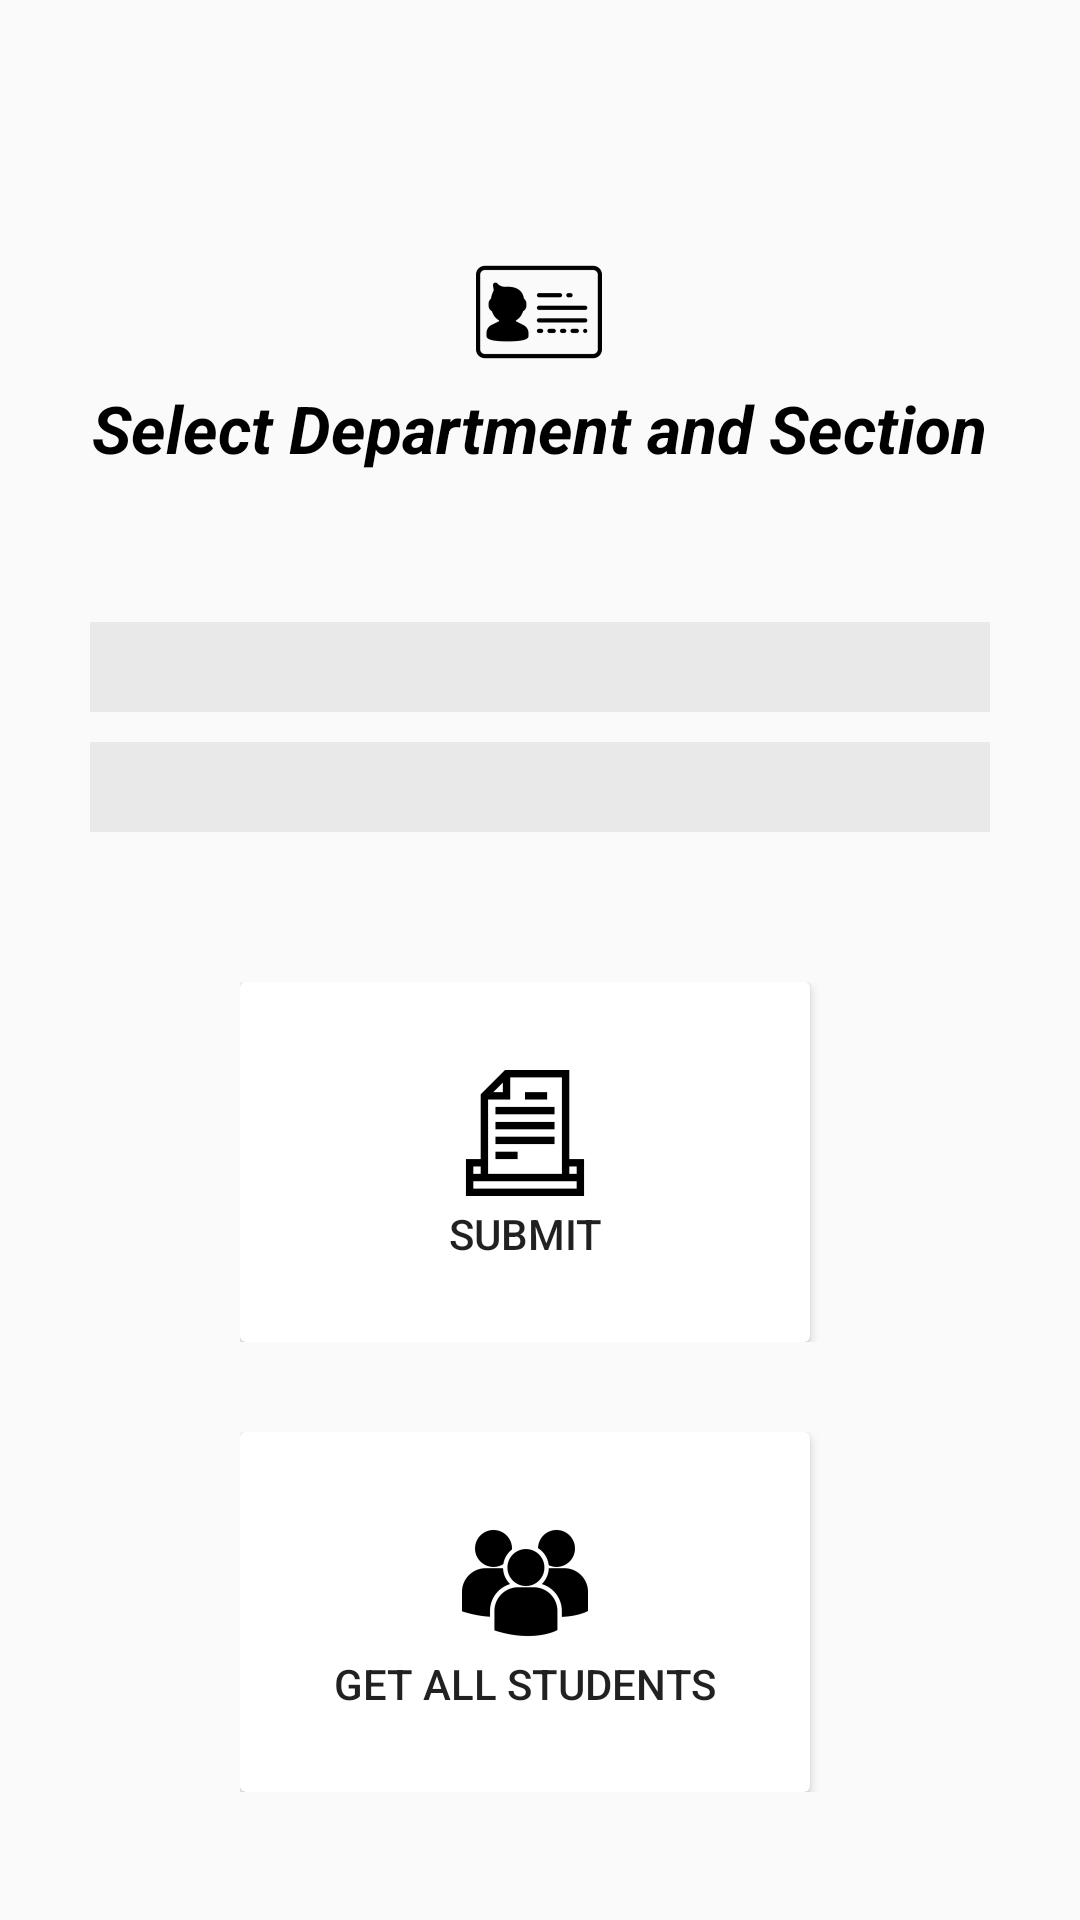

The Android layout XML behind this screen, and the referenced resources:
<!-- AndroidManifest.xml: application theme AppTheme -->
<!-- res/layout/activity_view_student_details.xml -->
<LinearLayout xmlns:android="http://schemas.android.com/apk/res/android"
    xmlns:tools="http://schemas.android.com/tools"
    android:layout_width="match_parent"
    android:layout_height="match_parent"
    android:orientation="vertical"
    tools:context=".ViewStudentDetailsActivity" >

    <TextView
        android:drawableTop="@mipmap/id"
        android:layout_height="wrap_content"
        android:layout_width="wrap_content"
        android:textAppearance="?android:attr/textAppearanceLarge"
        android:textStyle="bold|italic"
        android:textColor="#000"
        android:text="@string/select_department_and_section"
        android:layout_marginTop="80dp"
        android:layout_gravity="center"/>

    <LinearLayout
        android:layout_width="match_parent"
        android:layout_height="wrap_content"
        android:orientation="vertical"
        android:layout_marginTop="50sp">


    <Spinner
        android:id="@+id/selectStudentDepartment"
        android:layout_width="300sp"
        android:layout_height="30sp"
        android:layout_gravity="center"
        android:background="#11000000"/>

    <Spinner
        android:id="@+id/selectStudentSection"
        android:layout_width="300sp"
        android:layout_height="30sp"
        android:layout_gravity="center"
        android:layout_marginTop="10sp"
        android:background="#11000000"/>

        <LinearLayout
            android:layout_width="200sp"
            android:layout_height="wrap_content"
            android:orientation="vertical"
            android:layout_marginTop="50sp"
            android:layout_gravity="center">

            <LinearLayout
                android:layout_width="match_parent"
                android:layout_height="120sp"
                android:orientation="horizontal"
                android:layout_marginBottom="10sp">

                <android.support.v7.widget.CardView
                    android:layout_width="0sp"
                    android:layout_height="match_parent"
                    android:layout_weight="1"
                    android:layout_gravity="center"
                    android:layout_marginEnd="10sp"
                    android:background="@android:color/white">

                    <Button
                        android:id="@+id/submitStudentDepartmentAndSection"
                        android:layout_width="match_parent"
                        android:layout_height="wrap_content"
                        android:drawableTop="@mipmap/submit"
                        android:layout_gravity="center"
                        android:background="@android:color/transparent"
                        android:text="@string/submit" />

                </android.support.v7.widget.CardView>

            </LinearLayout>

            <LinearLayout
                android:layout_width="match_parent"
                android:layout_height="120sp"
                android:orientation="horizontal"
                android:layout_marginTop="20sp">

                <android.support.v7.widget.CardView
                    android:layout_width="0sp"
                    android:layout_height="match_parent"
                    android:layout_weight="1"
                    android:layout_gravity="center"
                    android:layout_marginEnd="10sp"
                    android:background="@android:color/white">

                    <Button
                        android:id="@+id/viewAllStudents"
                        android:layout_width="match_parent"
                        android:layout_height="wrap_content"
                        android:drawableTop="@mipmap/list_of_users"
                        android:background="@android:color/transparent"
                        android:text="@string/get_all_students"
                        android:layout_gravity="center"/>

                </android.support.v7.widget.CardView>

            </LinearLayout>


        </LinearLayout>



    </LinearLayout>

</LinearLayout>
<!-- resources referenced by this layout -->
<resources>
  <!-- mipmap id: png bitmap (mipmap-hdpi, 1040 bytes) -->
  <!-- mipmap list_of_users: png bitmap (mipmap-hdpi, 1503 bytes) -->
  <!-- mipmap submit: png bitmap (mipmap-hdpi, 613 bytes) -->
  <string name="get_all_students">Get All Students</string>
  <string name="select_department_and_section">Select Department and Section</string>
  <string name="submit">Submit</string>
  <style name="AppTheme" parent="Theme.AppCompat.Light.DarkActionBar">
          
          <item name="colorPrimary">#252427</item>
          <item name="colorPrimaryDark">#000000</item>
          <item name="colorAccent">#313035</item>
  
      </style>
</resources>
